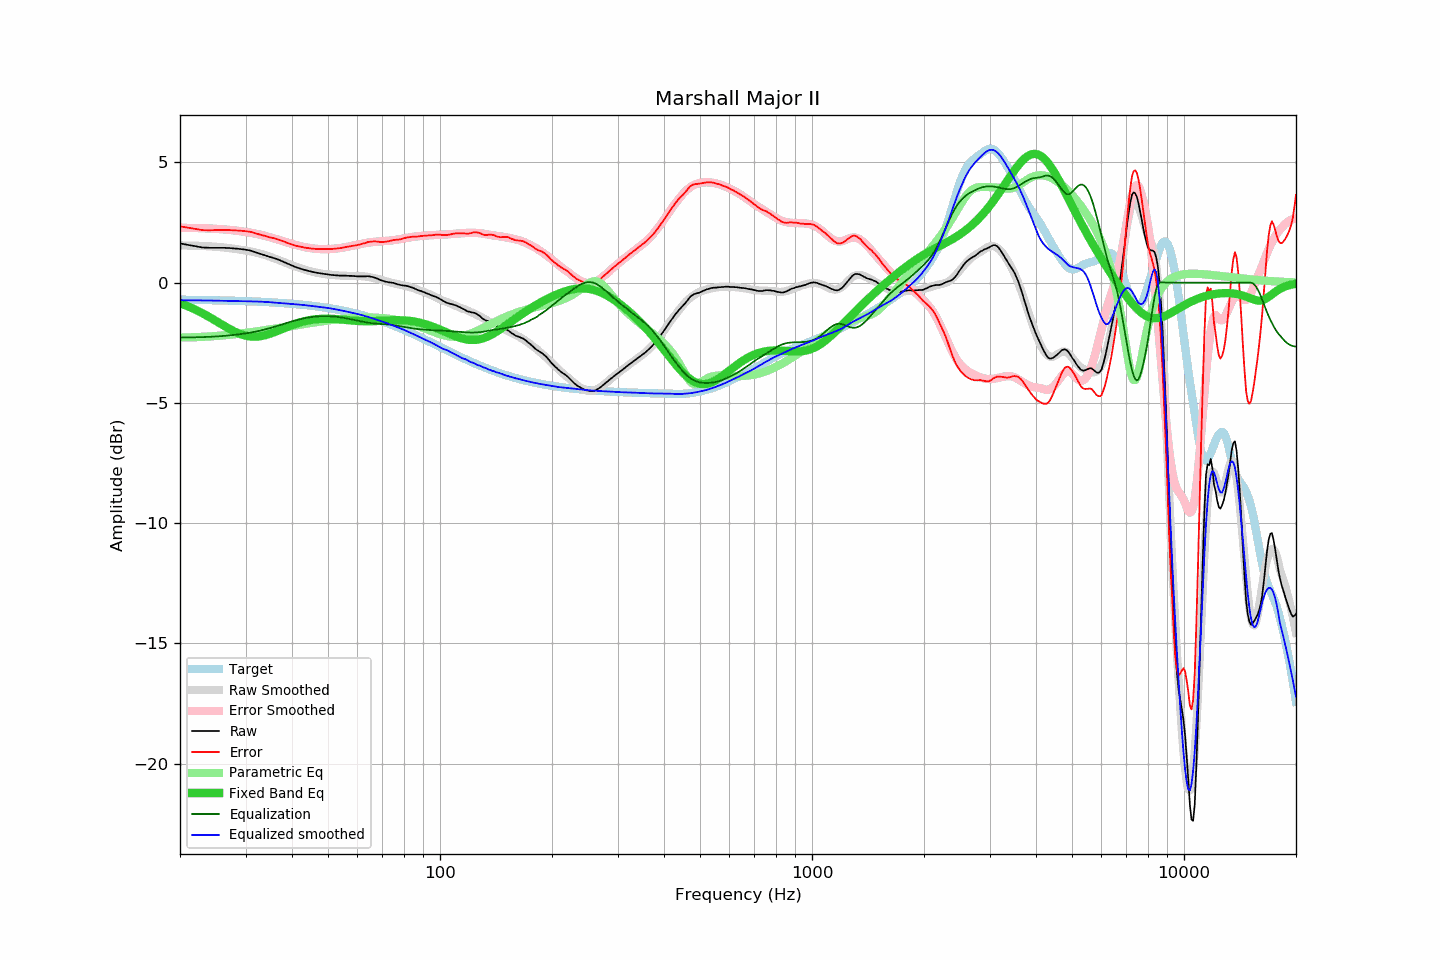

Values plotted in this chart, from the file beside it:
frequency, raw, error, smoothed, error_smoothed, equalization, parametric_eq, equalized_raw, equalized_smoothed, target
20, 1.63, 2.34, 1.55, 2.28, -2.28, -0.85, -0.65, -0.73, -0.71
21, 1.57, 2.28, 1.55, 2.28, -2.28, -0.98, -0.71, -0.73, -0.71
22, 1.51, 2.23, 1.54, 2.27, -2.27, -1.12, -0.76, -0.74, -0.72
23, 1.46, 2.18, 1.53, 2.27, -2.27, -1.27, -0.80, -0.74, -0.72
24, 1.45, 2.18, 1.51, 2.25, -2.25, -1.43, -0.80, -0.74, -0.73
25, 1.45, 2.18, 1.49, 2.24, -2.24, -1.60, -0.79, -0.75, -0.73
26, 1.45, 2.19, 1.47, 2.22, -2.22, -1.75, -0.77, -0.75, -0.74
27, 1.44, 2.19, 1.44, 2.20, -2.20, -1.90, -0.76, -0.76, -0.75
28, 1.42, 2.17, 1.41, 2.17, -2.17, -2.03, -0.75, -0.76, -0.75
29, 1.40, 2.16, 1.37, 2.14, -2.14, -2.13, -0.74, -0.77, -0.76
30, 1.37, 2.14, 1.33, 2.11, -2.11, -2.21, -0.74, -0.78, -0.77
31, 1.33, 2.11, 1.30, 2.08, -2.08, -2.24, -0.74, -0.78, -0.78
32, 1.26, 2.05, 1.25, 2.03, -2.03, -2.25, -0.77, -0.78, -0.79
33, 1.19, 1.99, 1.20, 1.99, -1.99, -2.23, -0.80, -0.79, -0.80
34, 1.13, 1.94, 1.14, 1.94, -1.94, -2.18, -0.81, -0.80, -0.81
35, 1.06, 1.88, 1.07, 1.88, -1.88, -2.12, -0.82, -0.82, -0.82
36, 1.01, 1.84, 1.00, 1.83, -1.83, -2.05, -0.82, -0.83, -0.83
37, 0.94, 1.78, 0.93, 1.77, -1.77, -1.97, -0.83, -0.84, -0.84
38, 0.86, 1.71, 0.86, 1.72, -1.72, -1.90, -0.85, -0.86, -0.85
39, 0.78, 1.65, 0.79, 1.66, -1.66, -1.83, -0.88, -0.87, -0.87
40, 0.71, 1.59, 0.72, 1.61, -1.61, -1.77, -0.90, -0.89, -0.88
41, 0.64, 1.53, 0.66, 1.56, -1.56, -1.71, -0.92, -0.90, -0.89
42, 0.59, 1.50, 0.61, 1.52, -1.52, -1.66, -0.93, -0.92, -0.91
43, 0.54, 1.47, 0.56, 1.49, -1.49, -1.61, -0.95, -0.93, -0.92
44, 0.50, 1.44, 0.51, 1.46, -1.46, -1.58, -0.96, -0.95, -0.94
45, 0.46, 1.42, 0.47, 1.43, -1.43, -1.55, -0.97, -0.97, -0.96
46, 0.43, 1.41, 0.43, 1.41, -1.41, -1.53, -0.98, -0.98, -0.98
47, 0.40, 1.40, 0.40, 1.40, -1.40, -1.51, -1.00, -1.00, -0.99
48, 0.38, 1.39, 0.38, 1.39, -1.39, -1.50, -1.01, -1.02, -1.01
49, 0.36, 1.39, 0.36, 1.39, -1.39, -1.50, -1.03, -1.04, -1.03
50, 0.34, 1.40, 0.34, 1.39, -1.39, -1.50, -1.05, -1.05, -1.05
51, 0.32, 1.40, 0.33, 1.40, -1.40, -1.50, -1.08, -1.07, -1.08
52, 0.31, 1.41, 0.31, 1.41, -1.41, -1.51, -1.10, -1.10, -1.10
53, 0.30, 1.42, 0.30, 1.42, -1.42, -1.52, -1.12, -1.12, -1.12
54, 0.29, 1.44, 0.29, 1.44, -1.44, -1.53, -1.15, -1.15, -1.15
55, 0.29, 1.46, 0.29, 1.46, -1.46, -1.54, -1.17, -1.17, -1.17
56, 0.29, 1.49, 0.28, 1.48, -1.48, -1.55, -1.19, -1.20, -1.19
57, 0.28, 1.50, 0.28, 1.51, -1.51, -1.56, -1.22, -1.22, -1.22
58, 0.28, 1.53, 0.28, 1.53, -1.53, -1.57, -1.25, -1.25, -1.25
59, 0.27, 1.55, 0.28, 1.56, -1.56, -1.58, -1.29, -1.28, -1.27
60, 0.26, 1.56, 0.28, 1.58, -1.58, -1.59, -1.32, -1.30, -1.30
61, 0.26, 1.59, 0.27, 1.60, -1.60, -1.60, -1.34, -1.33, -1.33
62, 0.26, 1.62, 0.27, 1.63, -1.63, -1.60, -1.36, -1.36, -1.36
63, 0.26, 1.65, 0.25, 1.65, -1.65, -1.60, -1.38, -1.39, -1.39
64, 0.27, 1.69, 0.24, 1.66, -1.66, -1.60, -1.39, -1.42, -1.42
65, 0.25, 1.70, 0.22, 1.68, -1.68, -1.60, -1.43, -1.46, -1.45
66, 0.23, 1.71, 0.20, 1.69, -1.69, -1.60, -1.46, -1.49, -1.48
67, 0.20, 1.71, 0.18, 1.70, -1.70, -1.60, -1.50, -1.52, -1.51
68, 0.16, 1.71, 0.16, 1.71, -1.71, -1.59, -1.55, -1.55, -1.55
69, 0.11, 1.69, 0.13, 1.72, -1.72, -1.59, -1.61, -1.58, -1.58
70, 0.08, 1.69, 0.11, 1.72, -1.72, -1.58, -1.64, -1.62, -1.61
71, 0.05, 1.70, 0.08, 1.73, -1.73, -1.58, -1.68, -1.65, -1.65
72, 0.03, 1.71, 0.05, 1.74, -1.74, -1.57, -1.71, -1.69, -1.68
73, 0.01, 1.73, 0.02, 1.74, -1.74, -1.57, -1.73, -1.72, -1.71
74, 0.00, 1.75, -0.00, 1.75, -1.75, -1.56, -1.75, -1.76, -1.75
75, -0.01, 1.78, -0.03, 1.77, -1.77, -1.56, -1.78, -1.79, -1.78
76, -0.04, 1.78, -0.05, 1.78, -1.78, -1.56, -1.82, -1.83, -1.82
77, -0.07, 1.79, -0.06, 1.80, -1.80, -1.56, -1.86, -1.86, -1.86
78, -0.09, 1.80, -0.08, 1.81, -1.81, -1.56, -1.90, -1.89, -1.89
79, -0.11, 1.82, -0.10, 1.83, -1.83, -1.56, -1.94, -1.93, -1.93
... 553 more rows
